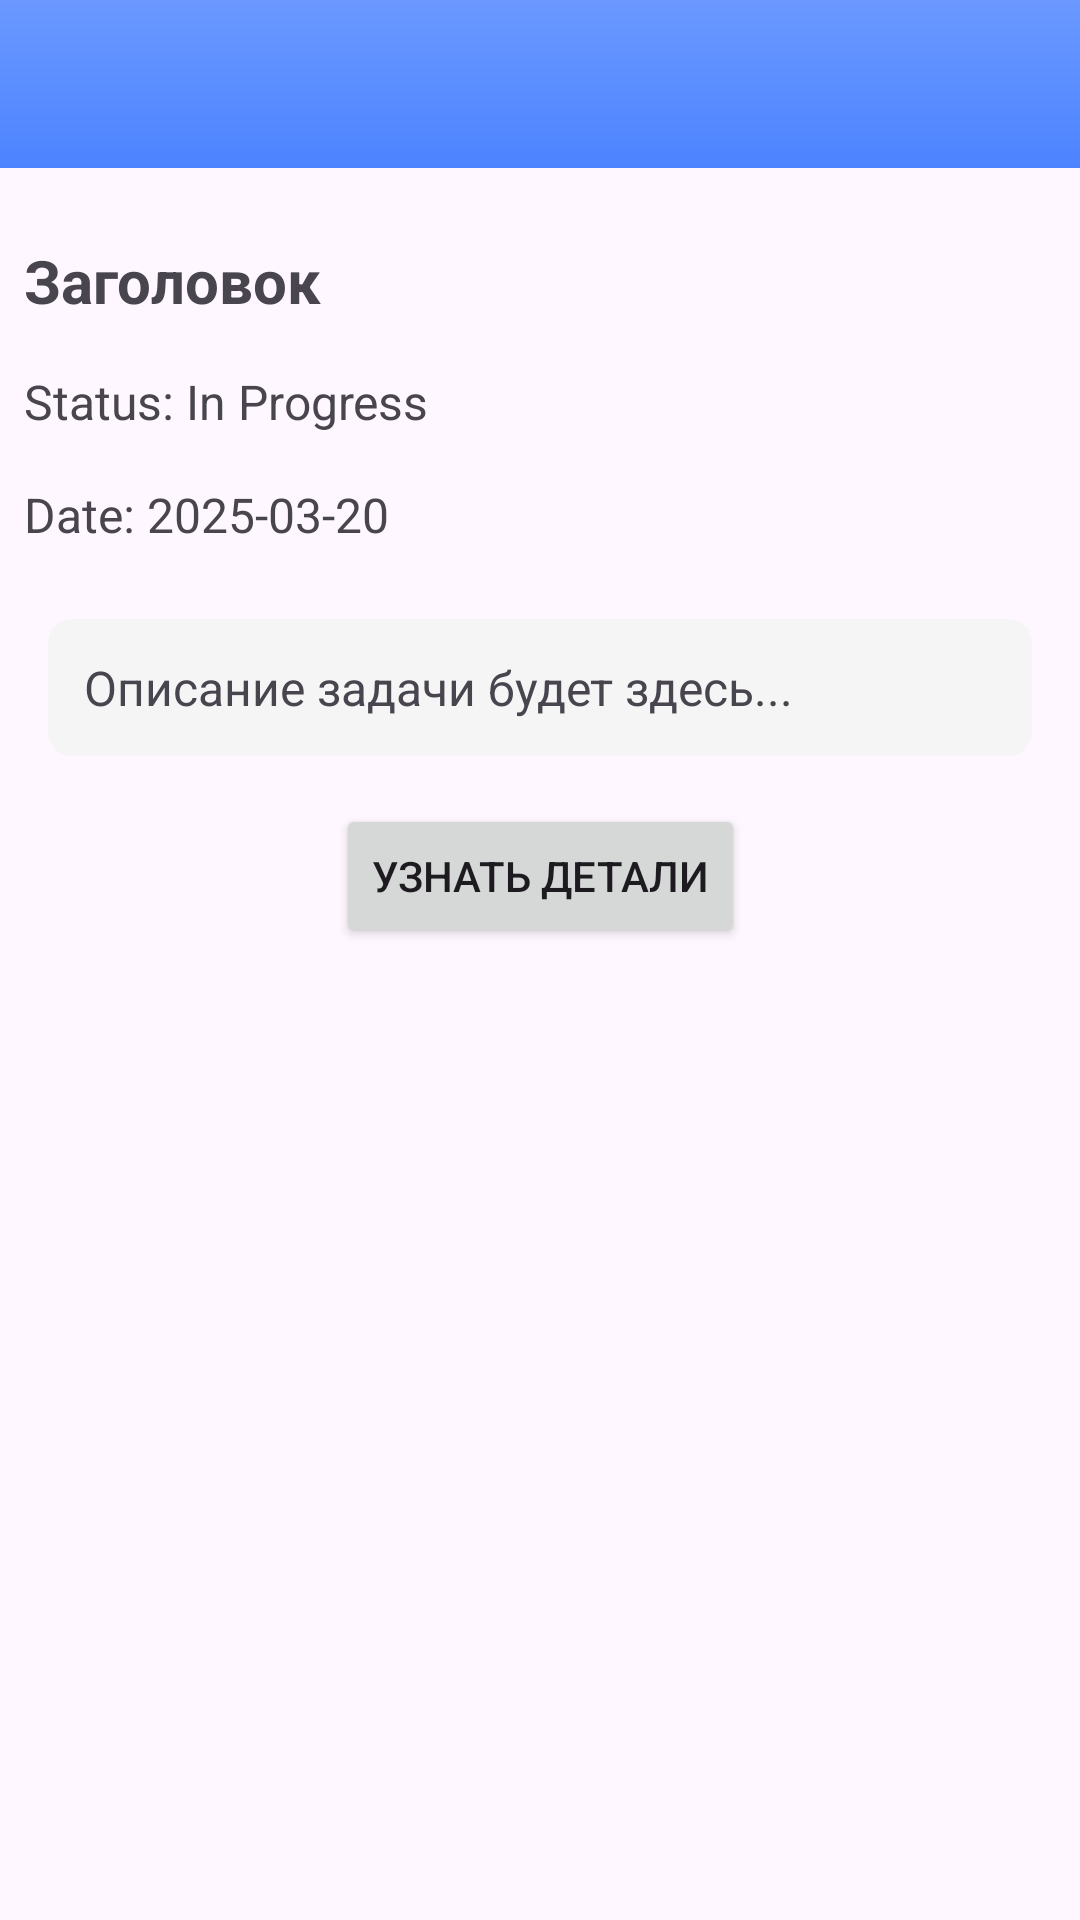

Here is an Android app screen rendered from its layout file. Give the layout XML and the strings, colors and styles it references.
<!-- AndroidManifest.xml: application theme Theme.TaskAPP -->
<!-- res/layout/activity_task_details.xml -->
<?xml version="1.0" encoding="utf-8"?>
<androidx.constraintlayout.widget.ConstraintLayout xmlns:android="http://schemas.android.com/apk/res/android"
    xmlns:app="http://schemas.android.com/apk/res-auto"
    xmlns:tools="http://schemas.android.com/tools"
    android:layout_width="match_parent"
    android:layout_height="match_parent"
    tools:context=".TaskDetailsActivity">

    
    <LinearLayout
        android:id="@+id/gradient_panel"
        android:layout_width="match_parent"
        android:layout_height="56dp"
        android:orientation="horizontal"
        android:background="@drawable/gradient_panel"
        app:layout_constraintTop_toTopOf="parent"
        app:layout_constraintStart_toStartOf="parent"
        app:layout_constraintEnd_toEndOf="parent" />

    
    <TextView
        android:id="@+id/task_title"
        android:layout_width="0dp"
        android:layout_height="wrap_content"
        android:layout_marginTop="16dp"
        android:text="Заголовок"
        android:textSize="20sp"
        android:textStyle="bold"
        app:layout_constraintTop_toBottomOf="@id/gradient_panel"
        app:layout_constraintStart_toStartOf="parent"
        app:layout_constraintEnd_toEndOf="parent"
        android:padding="8dp" />

    
    <TextView
        android:id="@+id/task_status"
        android:layout_width="0dp"
        android:layout_height="wrap_content"
        android:text="Status: In Progress"
        android:textSize="16sp"
        app:layout_constraintTop_toBottomOf="@id/task_title"
        app:layout_constraintStart_toStartOf="parent"
        app:layout_constraintEnd_toEndOf="parent"
        android:padding="8dp" />

    <TextView
        android:id="@+id/task_date"
        android:layout_width="0dp"
        android:layout_height="wrap_content"
        android:text="Date: 2025-03-20"
        android:textSize="16sp"
        app:layout_constraintTop_toBottomOf="@id/task_status"
        app:layout_constraintStart_toStartOf="parent"
        app:layout_constraintEnd_toEndOf="parent"
        android:padding="8dp" />

    
    <TextView
        android:id="@+id/task_description"
        android:layout_width="0dp"
        android:layout_height="wrap_content"
        android:layout_marginTop="16dp"
        android:layout_marginStart="16dp"
        android:layout_marginEnd="16dp"
        android:background="@drawable/description_bg"
        android:padding="12dp"
        android:maxLines="5"
        android:ellipsize="end"
        android:text="Описание задачи будет здесь..."
        android:textSize="16sp"
        android:scrollHorizontally="false"
        app:layout_constraintTop_toBottomOf="@id/task_date"
        app:layout_constraintStart_toStartOf="parent"
        app:layout_constraintEnd_toEndOf="parent" />

    
    <Button
        android:id="@+id/learn_more_button"
        android:layout_width="wrap_content"
        android:layout_height="wrap_content"
        android:text="Узнать детали"
        android:layout_marginTop="16dp"
        android:onClick="openGoogleDetails"
        app:layout_constraintTop_toBottomOf="@id/task_description"
        app:layout_constraintStart_toStartOf="parent"
        app:layout_constraintEnd_toEndOf="parent" />

</androidx.constraintlayout.widget.ConstraintLayout>
<!-- resources referenced by this layout -->
<resources>
  <!-- drawable description_bg (drawable) -->
  <?xml version="1.0" encoding="utf-8"?>
  <shape xmlns:android="http://schemas.android.com/apk/res/android">
      <solid android:color="#F5F5F5"/>
      <corners android:radius="8dp"/>
      <padding
          android:left="10dp"
          android:right="10dp"
          android:top="10dp"
          android:bottom="10dp"/>
  </shape>
  <!-- drawable gradient_panel (drawable) -->
  <shape xmlns:android="http://schemas.android.com/apk/res/android">
      <gradient
          android:startColor="#4c83ff"
          android:endColor="#6a98ff"
          android:angle="90"/>
  </shape>
  <style name="Theme.TaskAPP" parent="Base.Theme.TaskAPP" />
  <style name="Base.Theme.TaskAPP" parent="Theme.Material3.DayNight.NoActionBar">
          
          
      </style>
</resources>
